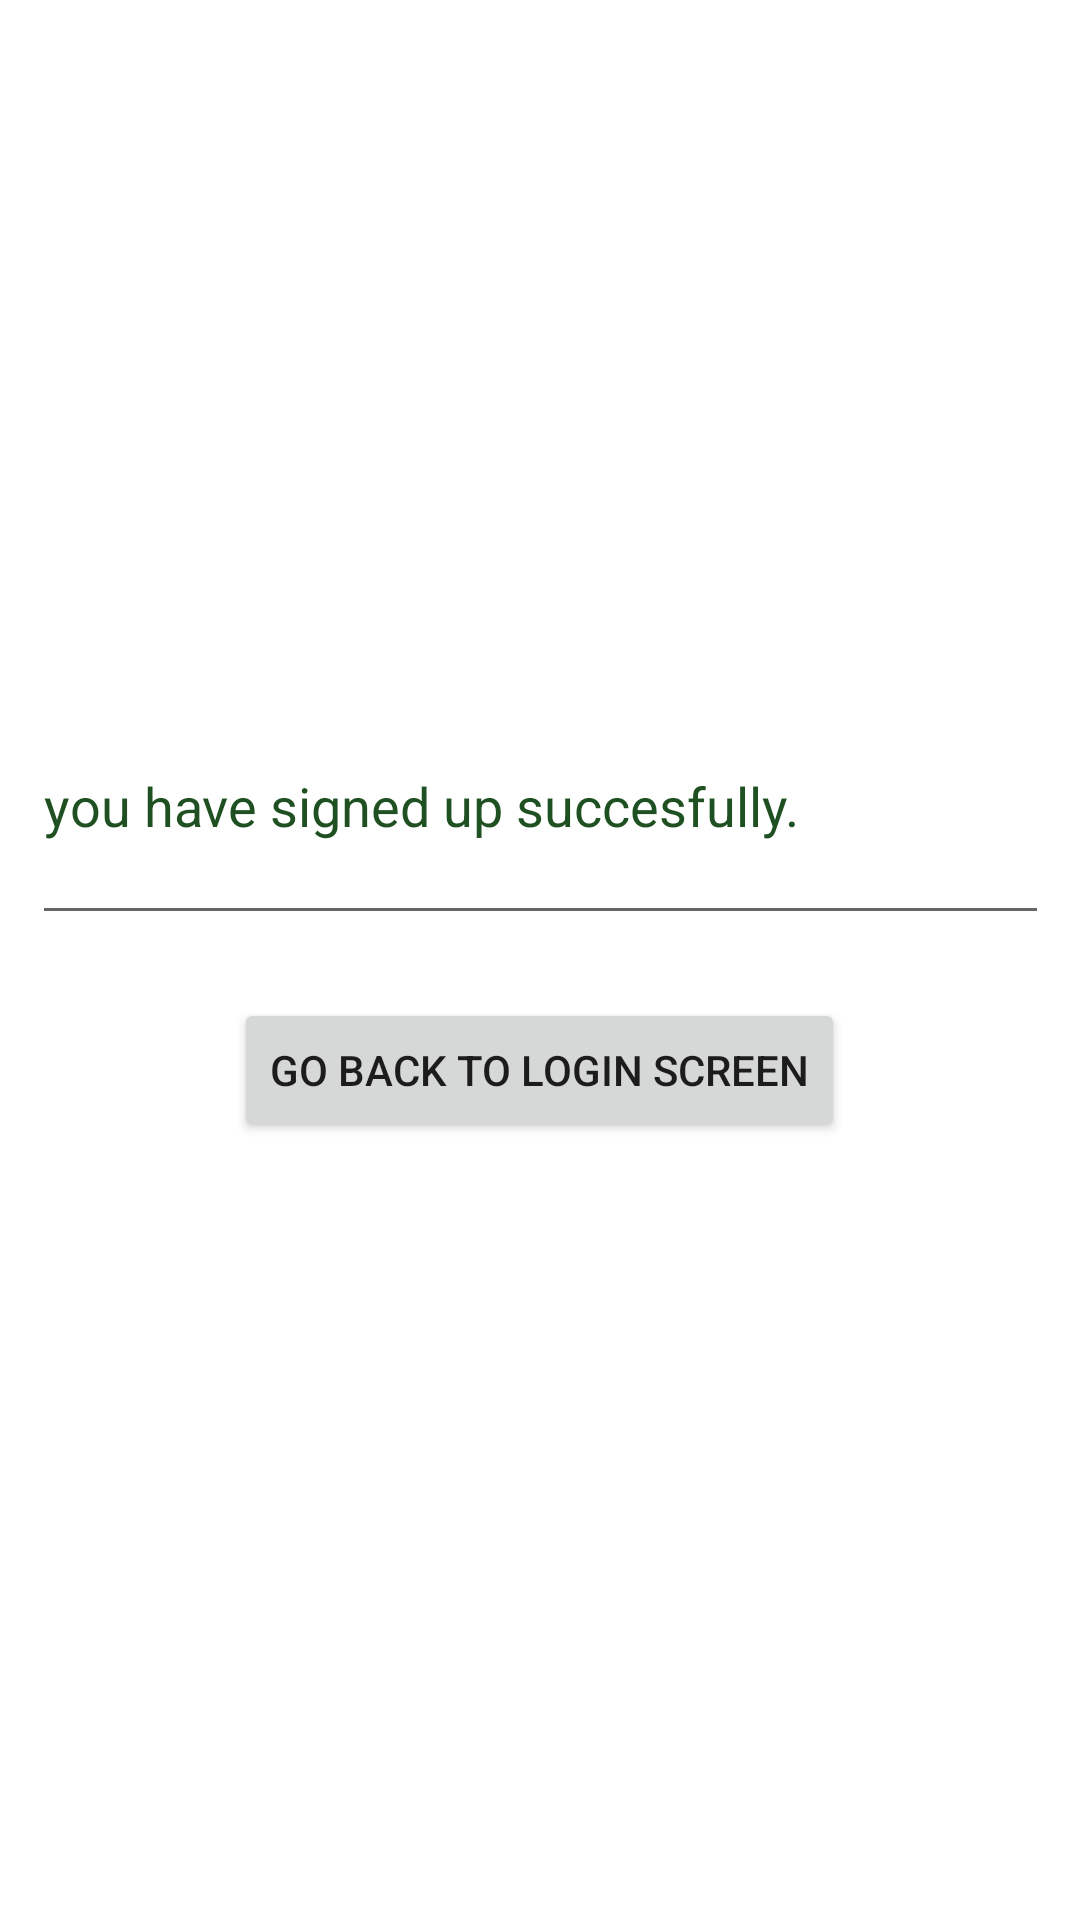

The Android layout XML behind this screen, and the referenced resources:
<!-- AndroidManifest.xml: application theme Theme.LoginScreenNav -->
<!-- res/layout/fragment_sign_up_succesfull.xml -->
<?xml version="1.0" encoding="utf-8"?>
<androidx.constraintlayout.widget.ConstraintLayout xmlns:android="http://schemas.android.com/apk/res/android"
    xmlns:app="http://schemas.android.com/apk/res-auto"
    xmlns:tools="http://schemas.android.com/tools"
    android:id="@+id/frameLayout3"
    android:layout_width="match_parent"
    android:layout_height="match_parent"
    tools:context=".signUpSuccesfull">

    <EditText
        android:id="@+id/sign_up_succesfull_text"
        android:layout_width="339dp"
        android:layout_height="89dp"
        android:ems="10"
        android:inputType="textPersonName"
        android:text="you have signed up succesfully."
        android:textColor="#1F5021"
        app:layout_constraintBottom_toBottomOf="parent"
        app:layout_constraintEnd_toEndOf="parent"
        app:layout_constraintStart_toStartOf="parent"
        app:layout_constraintTop_toTopOf="parent"
        app:layout_constraintVertical_bias="0.404" />

    <Button
        android:id="@+id/go_back_to_login_screen"
        android:layout_width="wrap_content"
        android:layout_height="wrap_content"
        android:text="Go back to login screen"
        app:layout_constraintBottom_toBottomOf="parent"
        app:layout_constraintEnd_toEndOf="parent"
        app:layout_constraintHorizontal_bias="0.498"
        app:layout_constraintStart_toStartOf="parent"
        app:layout_constraintTop_toTopOf="parent"
        app:layout_constraintVertical_bias="0.562" />
</androidx.constraintlayout.widget.ConstraintLayout>
<!-- resources referenced by this layout -->
<resources>
  <style name="Theme.LoginScreenNav" parent="Theme.MaterialComponents.DayNight.DarkActionBar">
          
          <item name="colorPrimary">@color/purple_500</item>
          <item name="colorPrimaryVariant">@color/purple_700</item>
          <item name="colorOnPrimary">@color/white</item>
          
          <item name="colorSecondary">@color/teal_200</item>
          <item name="colorSecondaryVariant">@color/teal_700</item>
          <item name="colorOnSecondary">@color/black</item>
          
          <item name="android:statusBarColor" tools:targetApi="l">?attr/colorPrimaryVariant</item>
          
      </style>
  <!-- not gathered from this repository: default colours our renderer supplied (Android Studio template values) -->
  <color name="purple_500">#FF6200EE</color>
  <color name="purple_700">#FF3700B3</color>
  <color name="teal_200">#FF03DAC5</color>
  <color name="teal_700">#FF018786</color>
  <color name="black">#FF000000</color>
  <color name="white">#FFFFFFFF</color>
</resources>
